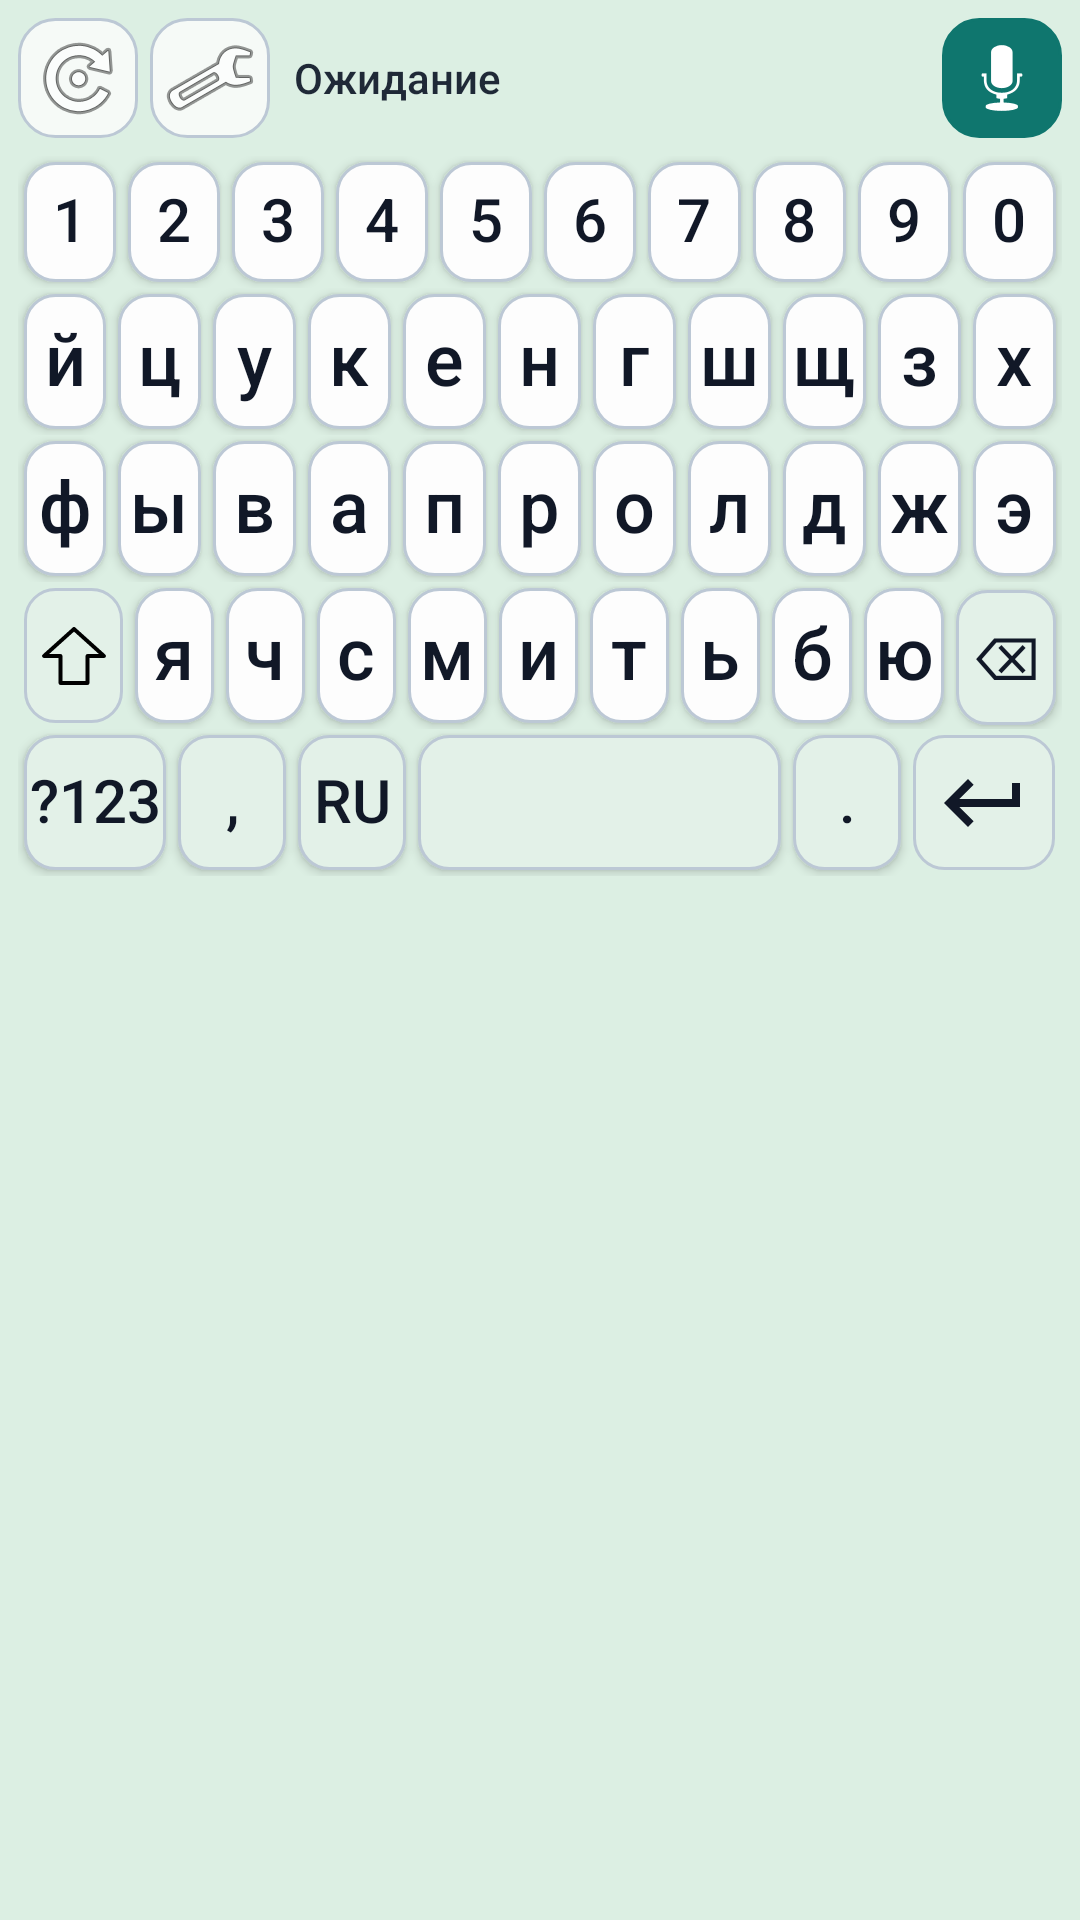

Layout XML and referenced resources for this Android screen:
<!-- AndroidManifest.xml: application theme Theme.GigaamIme -->
<!-- res/layout/ime_view.xml -->
<?xml version="1.0" encoding="utf-8"?>
<LinearLayout xmlns:android="http://schemas.android.com/apk/res/android"
    android:layout_width="match_parent"
    android:layout_height="wrap_content"
    android:background="@color/imeSurface"
    android:orientation="vertical"
    android:paddingStart="6dp"
    android:paddingTop="6dp"
    android:paddingEnd="6dp"
    android:paddingBottom="8dp">

    <LinearLayout
        android:layout_width="match_parent"
        android:layout_height="wrap_content"
        android:gravity="center_vertical"
        android:orientation="horizontal">

        <ImageButton
            android:id="@+id/btnNextIme"
            style="@style/ImeToolbarIconButton"
            android:contentDescription="@string/ime_button_next_ime_desc"
            android:src="@android:drawable/ic_menu_rotate" />

        <ImageButton
            android:id="@+id/btnSettings"
            style="@style/ImeToolbarIconButton"
            android:layout_marginStart="4dp"
            android:contentDescription="@string/ime_button_settings_desc"
            android:src="@android:drawable/ic_menu_manage" />

        <TextView
            android:id="@+id/txtImeStatus"
            style="@style/ImeStatusText"
            android:layout_width="0dp"
            android:layout_height="wrap_content"
            android:layout_marginStart="8dp"
            android:layout_marginEnd="8dp"
            android:layout_weight="1"
            android:ellipsize="end"
            android:maxLines="1"
            android:text="@string/ime_status_idle" />

        <ImageButton
            android:id="@+id/btnMicAction"
            style="@style/ImeToolbarPrimaryButton"
            android:contentDescription="@string/ime_button_mic_idle_desc"
            android:src="@android:drawable/ic_btn_speak_now" />
    </LinearLayout>

    <LinearLayout
        android:layout_width="match_parent"
        android:layout_height="wrap_content"
        android:layout_marginTop="6dp"
        android:orientation="horizontal">

        <Button
            android:id="@+id/keyTop1"
            style="@style/ImeDigitKey"
            android:layout_weight="1"
            android:text="1" />

        <Button
            android:id="@+id/keyTop2"
            style="@style/ImeDigitKey"
            android:layout_weight="1"
            android:text="2" />

        <Button
            android:id="@+id/keyTop3"
            style="@style/ImeDigitKey"
            android:layout_weight="1"
            android:text="3" />

        <Button
            android:id="@+id/keyTop4"
            style="@style/ImeDigitKey"
            android:layout_weight="1"
            android:text="4" />

        <Button
            android:id="@+id/keyTop5"
            style="@style/ImeDigitKey"
            android:layout_weight="1"
            android:text="5" />

        <Button
            android:id="@+id/keyTop6"
            style="@style/ImeDigitKey"
            android:layout_weight="1"
            android:text="6" />

        <Button
            android:id="@+id/keyTop7"
            style="@style/ImeDigitKey"
            android:layout_weight="1"
            android:text="7" />

        <Button
            android:id="@+id/keyTop8"
            style="@style/ImeDigitKey"
            android:layout_weight="1"
            android:text="8" />

        <Button
            android:id="@+id/keyTop9"
            style="@style/ImeDigitKey"
            android:layout_weight="1"
            android:text="9" />

        <Button
            android:id="@+id/keyTop10"
            style="@style/ImeDigitKey"
            android:layout_weight="1"
            android:text="0" />
    </LinearLayout>

    <LinearLayout
        android:layout_width="match_parent"
        android:layout_height="wrap_content"
        android:orientation="horizontal">

        <Button
            android:id="@+id/keyRow1_1"
            style="@style/ImeLetterKey"
            android:layout_weight="1"
            android:text="й" />

        <Button
            android:id="@+id/keyRow1_2"
            style="@style/ImeLetterKey"
            android:layout_weight="1"
            android:text="ц" />

        <Button
            android:id="@+id/keyRow1_3"
            style="@style/ImeLetterKey"
            android:layout_weight="1"
            android:text="у" />

        <Button
            android:id="@+id/keyRow1_4"
            style="@style/ImeLetterKey"
            android:layout_weight="1"
            android:text="к" />

        <Button
            android:id="@+id/keyRow1_5"
            style="@style/ImeLetterKey"
            android:layout_weight="1"
            android:text="е" />

        <Button
            android:id="@+id/keyRow1_6"
            style="@style/ImeLetterKey"
            android:layout_weight="1"
            android:text="н" />

        <Button
            android:id="@+id/keyRow1_7"
            style="@style/ImeLetterKey"
            android:layout_weight="1"
            android:text="г" />

        <Button
            android:id="@+id/keyRow1_8"
            style="@style/ImeLetterKey"
            android:layout_weight="1"
            android:text="ш" />

        <Button
            android:id="@+id/keyRow1_9"
            style="@style/ImeLetterKey"
            android:layout_weight="1"
            android:text="щ" />

        <Button
            android:id="@+id/keyRow1_10"
            style="@style/ImeLetterKey"
            android:layout_weight="1"
            android:text="з" />

        <Button
            android:id="@+id/keyRow1_11"
            style="@style/ImeLetterKey"
            android:layout_weight="1"
            android:text="х" />
    </LinearLayout>

    <LinearLayout
        android:layout_width="match_parent"
        android:layout_height="wrap_content"
        android:orientation="horizontal">

        <Button
            android:id="@+id/keyRow2_1"
            style="@style/ImeLetterKey"
            android:layout_weight="1"
            android:text="ф" />

        <Button
            android:id="@+id/keyRow2_2"
            style="@style/ImeLetterKey"
            android:layout_weight="1"
            android:text="ы" />

        <Button
            android:id="@+id/keyRow2_3"
            style="@style/ImeLetterKey"
            android:layout_weight="1"
            android:text="в" />

        <Button
            android:id="@+id/keyRow2_4"
            style="@style/ImeLetterKey"
            android:layout_weight="1"
            android:text="а" />

        <Button
            android:id="@+id/keyRow2_5"
            style="@style/ImeLetterKey"
            android:layout_weight="1"
            android:text="п" />

        <Button
            android:id="@+id/keyRow2_6"
            style="@style/ImeLetterKey"
            android:layout_weight="1"
            android:text="р" />

        <Button
            android:id="@+id/keyRow2_7"
            style="@style/ImeLetterKey"
            android:layout_weight="1"
            android:text="о" />

        <Button
            android:id="@+id/keyRow2_8"
            style="@style/ImeLetterKey"
            android:layout_weight="1"
            android:text="л" />

        <Button
            android:id="@+id/keyRow2_9"
            style="@style/ImeLetterKey"
            android:layout_weight="1"
            android:text="д" />

        <Button
            android:id="@+id/keyRow2_10"
            style="@style/ImeLetterKey"
            android:layout_weight="1"
            android:text="ж" />

        <Button
            android:id="@+id/keyRow2_11"
            style="@style/ImeLetterKey"
            android:layout_weight="1"
            android:text="э" />
    </LinearLayout>

    <LinearLayout
        android:layout_width="match_parent"
        android:layout_height="wrap_content"
        android:orientation="horizontal">

        <ImageButton
            android:id="@+id/btnShift"
            style="@style/ImeSpecialIconKey"
            android:layout_weight="1.25"
            android:contentDescription="@string/ime_shift_off_desc"
            android:src="@drawable/ic_shift_inactive_outline" />

        <Button
            android:id="@+id/keyRow3_1"
            style="@style/ImeLetterKey"
            android:layout_weight="1"
            android:text="я" />

        <Button
            android:id="@+id/keyRow3_2"
            style="@style/ImeLetterKey"
            android:layout_weight="1"
            android:text="ч" />

        <Button
            android:id="@+id/keyRow3_3"
            style="@style/ImeLetterKey"
            android:layout_weight="1"
            android:text="с" />

        <Button
            android:id="@+id/keyRow3_4"
            style="@style/ImeLetterKey"
            android:layout_weight="1"
            android:text="м" />

        <Button
            android:id="@+id/keyRow3_5"
            style="@style/ImeLetterKey"
            android:layout_weight="1"
            android:text="и" />

        <Button
            android:id="@+id/keyRow3_6"
            style="@style/ImeLetterKey"
            android:layout_weight="1"
            android:text="т" />

        <Button
            android:id="@+id/keyRow3_7"
            style="@style/ImeLetterKey"
            android:layout_weight="1"
            android:text="ь" />

        <Button
            android:id="@+id/keyRow3_8"
            style="@style/ImeLetterKey"
            android:layout_weight="1"
            android:text="б" />

        <Button
            android:id="@+id/keyRow3_9"
            style="@style/ImeLetterKey"
            android:layout_weight="1"
            android:text="ю" />

        <Button
            android:id="@+id/btnBackspace"
            style="@style/ImeSpecialKey"
            android:layout_weight="1.25"
            android:text="@string/ime_key_backspace" />
    </LinearLayout>

    <LinearLayout
        android:layout_width="match_parent"
        android:layout_height="wrap_content"
        android:orientation="horizontal">

        <Button
            android:id="@+id/btnSymbols"
            style="@style/ImeSpecialKey"
            android:layout_weight="1.25"
            android:text="@string/ime_key_symbols" />

        <Button
            android:id="@+id/btnComma"
            style="@style/ImeSpecialKey"
            android:layout_weight="0.95"
            android:text="," />

        <Button
            android:id="@+id/btnLanguage"
            style="@style/ImeSpecialKey"
            android:layout_weight="0.95"
            android:text="@string/ime_key_language_ru" />

        <Button
            android:id="@+id/btnSpace"
            style="@style/ImeSpecialKey"
            android:layout_weight="3.2"
            android:contentDescription="@string/ime_key_space_desc"
            android:text="" />

        <Button
            android:id="@+id/btnPeriod"
            style="@style/ImeSpecialKey"
            android:layout_weight="0.95"
            android:text="." />

        <ImageButton
            android:id="@+id/btnEnter"
            style="@style/ImeSpecialIconKey"
            android:layout_weight="1.25"
            android:contentDescription="@string/ime_key_enter_desc"
            android:src="@drawable/ic_enter_large" />
    </LinearLayout>
</LinearLayout>
<!-- resources referenced by this layout -->
<resources>
  <color name="imeSurface">#DCEFE3</color>
  <string name="ime_button_mic_idle_desc">Начать запись голоса</string>
  <string name="ime_button_next_ime_desc">Переключить клавиатуру</string>
  <string name="ime_button_settings_desc">Открыть настройки клавиатуры</string>
  <string name="ime_key_backspace">\u232B</string>
  <string name="ime_key_enter_desc">Ввод</string>
  <string name="ime_key_language_ru">RU</string>
  <string name="ime_key_space_desc">Пробел</string>
  <string name="ime_key_symbols">\?123</string>
  <string name="ime_shift_off_desc">Shift выключен</string>
  <string name="ime_status_idle">Ожидание</string>
  <style name="ImeDigitKey" parent="ImeKeyBase">
          <item name="android:layout_height">40dp</item>
          <item name="android:textSize">20sp</item>
      </style>
  <style name="ImeLetterKey" parent="ImeKeyBase">
          <item name="android:textSize">24sp</item>
      </style>
  <style name="ImeSpecialKey" parent="ImeKeyBase">
          <item name="android:background">@drawable/bg_ime_key_special</item>
          <item name="android:textSize">20sp</item>
      </style>
  <style name="ImeStatusText">
          <item name="android:textColor">@color/imeToolbarText</item>
          <item name="android:textSize">14sp</item>
          <item name="android:fontFamily">sans-serif-medium</item>
      </style>
  <style name="ImeToolbarIconButton">
          <item name="android:layout_width">40dp</item>
          <item name="android:layout_height">40dp</item>
          <item name="android:background">@drawable/bg_ime_toolbar_button</item>
          <item name="android:scaleType">center</item>
          <item name="android:padding">8dp</item>
      </style>
  <style name="ImeToolbarPrimaryButton" parent="ImeToolbarIconButton">
          <item name="android:background">@drawable/bg_ime_toolbar_button_primary</item>
          <item name="android:tint">@color/imeActionKeyText</item>
      </style>
  <style name="Theme.GigaamIme" parent="Theme.MaterialComponents.DayNight.NoActionBar">
          <item name="colorPrimary">@color/colorPrimary</item>
          <item name="colorPrimaryVariant">@color/colorPrimaryDark</item>
          <item name="colorSecondary">@color/colorAccent</item>
      </style>
  <!-- drawable bg_ime_key_special (drawable) -->
  <?xml version="1.0" encoding="utf-8"?>
  <selector xmlns:android="http://schemas.android.com/apk/res/android">
      <item android:state_pressed="true" android:drawable="@drawable/bg_ime_key_special_pressed" />
      <item android:drawable="@drawable/bg_ime_key_special_normal" />
  </selector>
  <color name="imeToolbarText">#1F2937</color>
  <!-- drawable bg_ime_toolbar_button (drawable) -->
  <?xml version="1.0" encoding="utf-8"?>
  <selector xmlns:android="http://schemas.android.com/apk/res/android">
      <item android:state_pressed="true" android:drawable="@drawable/bg_ime_toolbar_button_pressed" />
      <item android:drawable="@drawable/bg_ime_toolbar_button_normal" />
  </selector>
  <color name="imeActionKeyText">#FFFFFFFF</color>
  <color name="colorPrimary">#1D4ED8</color>
  <color name="colorPrimaryDark">#1E3A8A</color>
  <color name="colorAccent">#0F766E</color>
  <!-- drawable bg_ime_key (drawable) -->
  <?xml version="1.0" encoding="utf-8"?>
  <selector xmlns:android="http://schemas.android.com/apk/res/android">
      <item android:state_pressed="true" android:drawable="@drawable/bg_ime_key_pressed" />
      <item android:drawable="@drawable/bg_ime_key_normal" />
  </selector>
  <color name="imeKeyText">#111827</color>
  <color name="imeSpecialKeyPressed">#FFD1E6D9</color>
  <color name="imeKeyBorder">#FFBCC8D5</color>
  <color name="imeSpecialKeyBackground">#FFE3F1E8</color>
  <color name="imeToolbarButtonPressed">#FFE6F0EA</color>
  <color name="imeToolbarButtonBackground">#FFF6FAF7</color>
  <color name="imeToolbarButtonPrimaryPressed">#FF0B5E57</color>
  <color name="imeToolbarButtonPrimary">#FF0F766E</color>
  <color name="imeKeyPressed">#FFE6ECF3</color>
  <color name="imeKeyBackground">#FFFDFDFD</color>
</resources>
